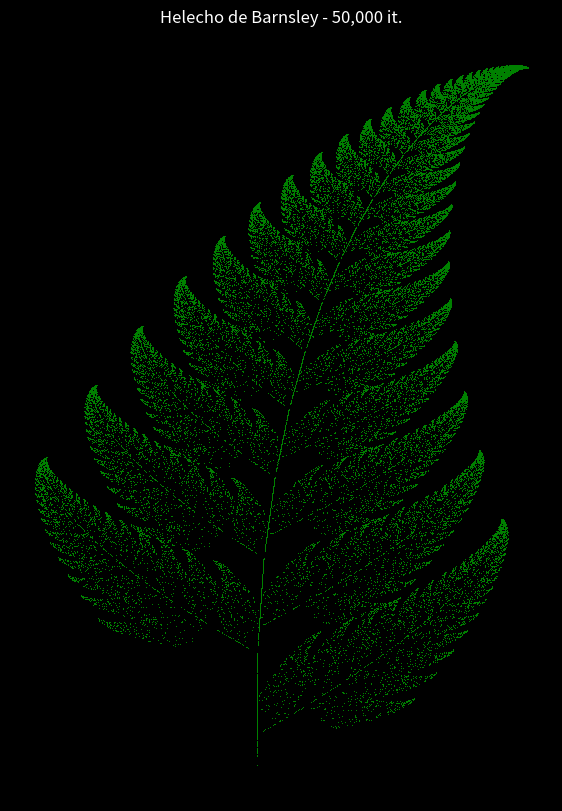

Recreate this plot in Python.
'''
Helecho de Barnsley
Escribe un programa que simule el helecho de Barnsley aplicando cuatro transformaciones afines probabilísticas (probabilidades: 0.85, 0.07, 0.07, 0.01) a un punto inicial (0,0) durante 50,000 iteraciones con matplotlib. Usa random para seleccionar cada regla y plotea los puntos resultantes en verde para simular hojas.
'''

# Ejercicio 4: Helecho de Barnsley con Matplotlib

import matplotlib.pyplot as plt
import numpy as np

def generar_helecho(iteraciones):
    x = np.zeros(iteraciones)
    y = np.zeros(iteraciones)
    
    for i in range(1, iteraciones):
        r = np.random.random()
        xi, yi = x[i-1], y[i-1]
        
        if r < 0.01:
            # Tallo
            x[i] = 0
            y[i] = 0.16 * yi
        elif r < 0.86:
            # Hojas pequeñas
            x[i] = 0.85 * xi + 0.04 * yi
            y[i] = -0.04 * xi + 0.85 * yi + 1.6
        elif r < 0.93:
            # Rama izquierda
            x[i] = 0.2 * xi - 0.26 * yi
            y[i] = 0.23 * xi + 0.22 * yi + 1.6
        else:
            # Rama derecha
            x[i] = -0.15 * xi + 0.28 * yi
            y[i] = 0.26 * xi + 0.24 * yi + 0.44
            
    return x, y

def dibujar_helecho(iteraciones):
    x, y = generar_helecho(iteraciones)
    
    plt.figure(figsize=(7, 10), facecolor='black')
    # Uso de 'g,' para pintar píxeles individuales (mucho más rápido que scatter)
    plt.plot(x, y, 'g,', markersize=0.1)
    plt.title(f'Helecho de Barnsley - {iteraciones:,} it.', color='white')
    plt.axis('off')
    plt.show()

dibujar_helecho(50000)